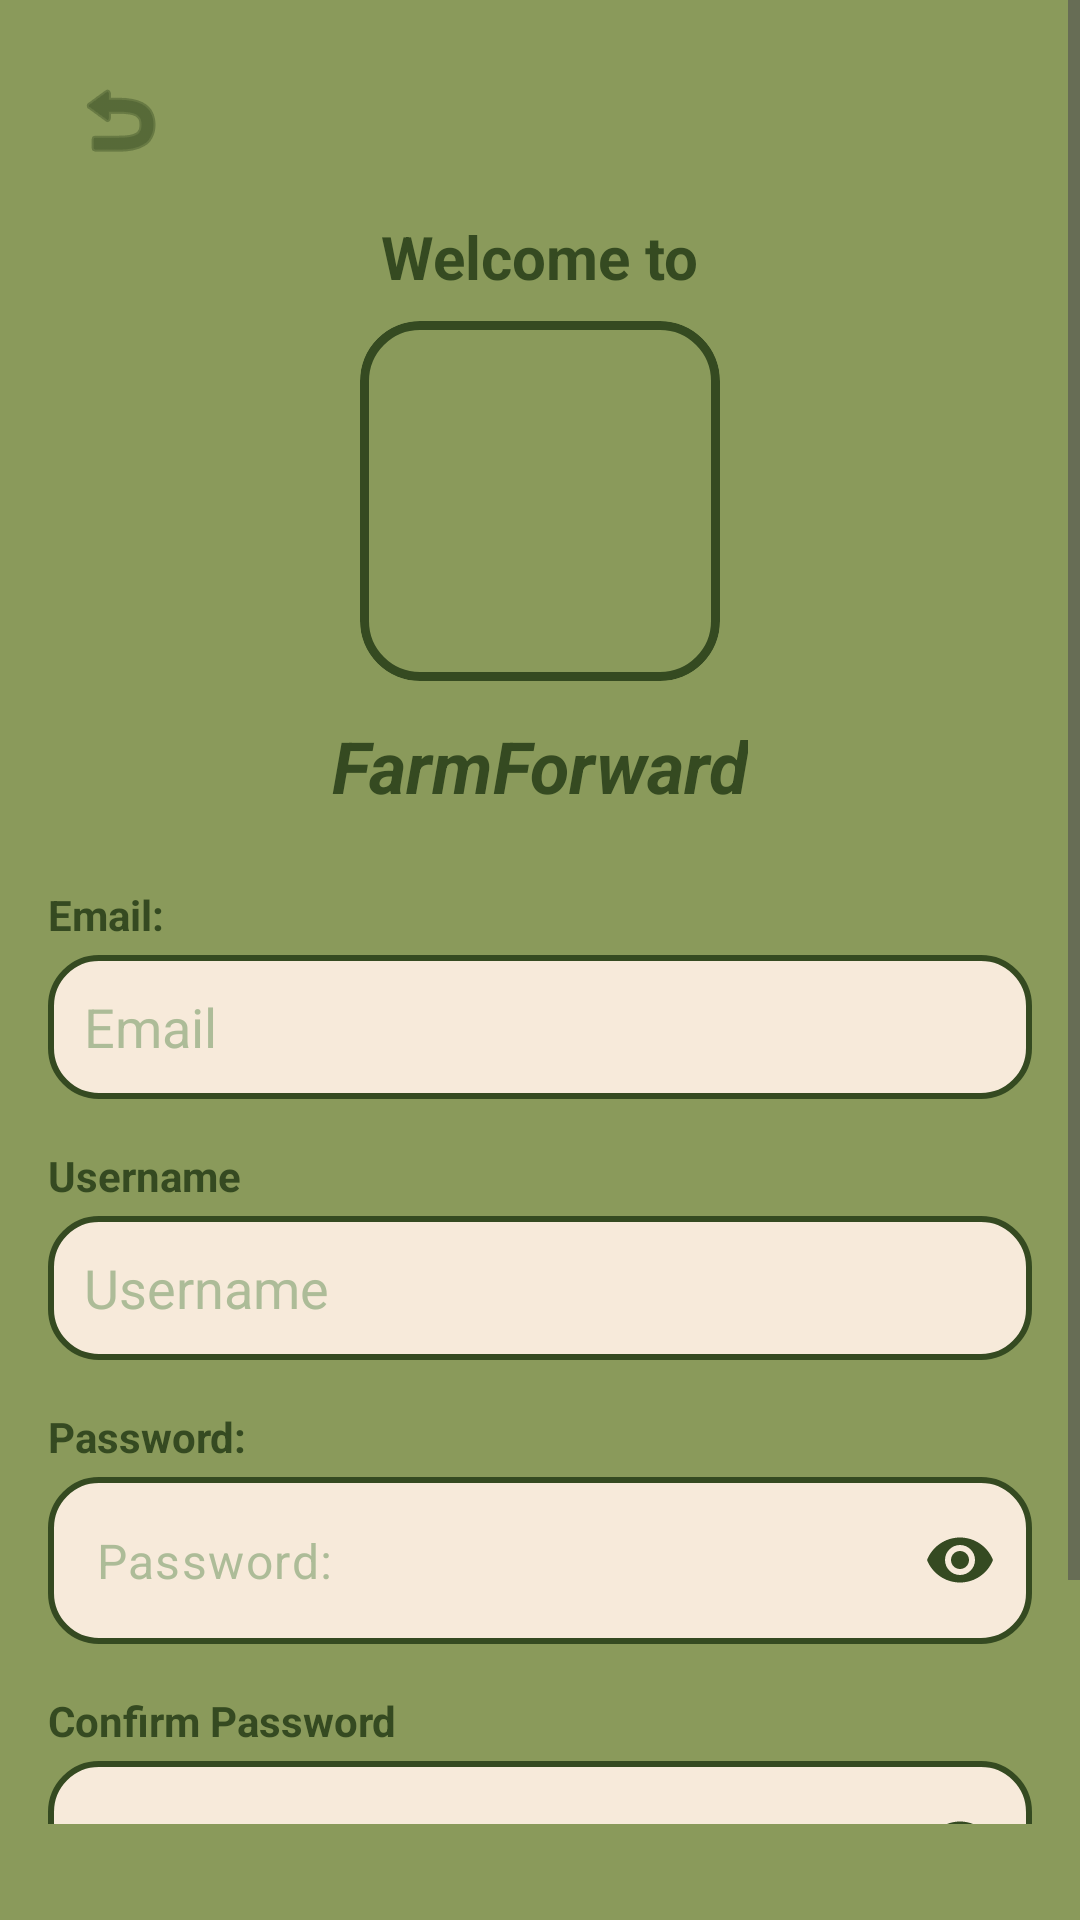

This screen was rendered from an Android layout file. Write that file and the resources it references.
<!-- AndroidManifest.xml: application theme Theme.FarmForward -->
<!-- res/layout/signupview.xml -->
<?xml version="1.0" encoding="utf-8"?>
<ScrollView xmlns:android="http://schemas.android.com/apk/res/android"
    xmlns:app="http://schemas.android.com/apk/res-auto"
    xmlns:tools="http://schemas.android.com/tools"
    android:id="@+id/rootLayout"
    android:layout_width="match_parent"
    android:layout_height="match_parent"
    android:background="@color/moss_green"
    android:clickable="true"
    android:fillViewport="true"
    android:paddingBottom="32dp">

    <androidx.constraintlayout.widget.ConstraintLayout
        android:layout_width="match_parent"
        android:layout_height="wrap_content"
        android:padding="16dp">

        <ImageButton
            android:id="@+id/back"
            android:layout_width="48dp"
            android:layout_height="48dp"
            android:background="?attr/selectableItemBackgroundBorderless"
            android:contentDescription="@string/back_to_log_in"
            android:src="@android:drawable/ic_menu_revert"
            android:scaleType="centerInside"
            app:tint="@color/kombuGreen"
            app:layout_constraintStart_toStartOf="parent"
            app:layout_constraintTop_toTopOf="parent" />

        <TextView
            android:id="@+id/textView5"
            android:layout_width="wrap_content"
            android:layout_height="wrap_content"
            android:layout_marginTop="8dp"
            android:text="@string/welcome_to"
            android:textColor="@color/kombuGreen"
            android:textSize="20sp"
            android:textStyle="bold"
            app:layout_constraintTop_toBottomOf="@+id/back"
            app:layout_constraintStart_toStartOf="parent"
            app:layout_constraintEnd_toEndOf="parent" />

        <com.google.android.material.card.MaterialCardView
            android:id="@+id/logoCard"
            android:layout_width="120dp"
            android:layout_height="120dp"
            android:layout_marginTop="8dp"
            app:cardCornerRadius="20dp"
            app:strokeWidth="3dp"
            app:strokeColor="@color/kombuGreen"
            app:cardBackgroundColor="@android:color/transparent"
            app:cardElevation="0dp"
            app:layout_constraintTop_toBottomOf="@+id/textView5"
            app:layout_constraintBottom_toTopOf="@+id/appName"
            app:layout_constraintStart_toStartOf="parent"
            app:layout_constraintEnd_toEndOf="parent">

            <ImageView
                android:id="@+id/imageView"
                android:layout_width="match_parent"
                android:layout_height="match_parent"
                android:src="@drawable/logo"
                android:scaleType="centerCrop"
                android:contentDescription="App Logo"/>
        </com.google.android.material.card.MaterialCardView>

        <TextView
            android:id="@+id/appName"
            android:layout_width="wrap_content"
            android:layout_height="wrap_content"
            android:layout_marginTop="12dp"
            android:text="@string/app_name"
            android:textColor="@color/kombuGreen"
            android:textSize="24sp"
            android:textStyle="bold|italic"
            app:layout_constraintTop_toBottomOf="@id/logoCard"
            app:layout_constraintStart_toStartOf="parent"
            app:layout_constraintEnd_toEndOf="parent" />


        <TextView
            android:id="@+id/email"
            android:layout_width="wrap_content"
            android:layout_height="wrap_content"
            android:layout_marginTop="24dp"
            android:text="@string/email"
            android:textColor="@color/kombuGreen"
            android:textStyle="bold"
            app:layout_constraintStart_toStartOf="parent"
            app:layout_constraintTop_toBottomOf="@+id/appName" />

        <EditText
            android:id="@+id/email_input"
            android:layout_width="0dp"
            android:layout_height="wrap_content"
            android:layout_marginTop="4dp"
            android:background="@drawable/roundrectangle"
            android:hint="Email"
            android:inputType="textEmailAddress"
            android:minHeight="48dp"
            android:paddingHorizontal="12dp"
            android:textColor="@color/kombuGreen"
            android:textColorHint="@color/light_moss"
            app:layout_constraintStart_toStartOf="parent"
            app:layout_constraintEnd_toEndOf="parent"
            app:layout_constraintTop_toBottomOf="@+id/email" />

        <TextView
            android:id="@+id/user_name_signup"
            android:layout_width="wrap_content"
            android:layout_height="wrap_content"
            android:layout_marginTop="16dp"
            android:text="@string/userName"
            android:textColor="@color/kombuGreen"
            android:textStyle="bold"
            app:layout_constraintStart_toStartOf="parent"
            app:layout_constraintTop_toBottomOf="@+id/email_input" />

        <EditText
            android:id="@+id/user_name_input"
            android:layout_width="0dp"
            android:layout_height="wrap_content"
            android:layout_marginTop="4dp"
            android:background="@drawable/roundrectangle"
            android:hint="@string/userName"
            android:inputType="text"
            android:minHeight="48dp"
            android:paddingHorizontal="12dp"
            android:textColor="@color/kombuGreen"
            android:textColorHint="@color/light_moss"
            app:layout_constraintStart_toStartOf="parent"
            app:layout_constraintEnd_toEndOf="parent"
            app:layout_constraintTop_toBottomOf="@+id/user_name_signup"/>

        <TextView
            android:id="@+id/password2"
            android:layout_width="wrap_content"
            android:layout_height="wrap_content"
            android:layout_marginTop="16dp"
            android:text="@string/password"
            android:textColor="@color/kombuGreen"
            android:textStyle="bold"
            app:layout_constraintStart_toStartOf="parent"
            app:layout_constraintTop_toBottomOf="@+id/user_name_input"/>

        <com.google.android.material.textfield.TextInputLayout
            android:id="@+id/signUp_passwordLayout"
            android:layout_width="0dp"
            android:layout_height="wrap_content"
            android:layout_marginTop="4dp"
            app:passwordToggleEnabled="true"
            app:passwordToggleTint="@color/kombuGreen"
            app:hintEnabled="false"
            app:boxBackgroundMode="none"
            app:layout_constraintStart_toStartOf="parent"
            app:layout_constraintEnd_toEndOf="parent"
            app:layout_constraintTop_toBottomOf="@+id/password2">

            <EditText
                android:id="@+id/signUp_password"
                android:layout_width="match_parent"
                android:layout_height="wrap_content"
                android:background="@drawable/roundrectangle"
                android:hint="@string/password"
                android:inputType="textPassword"
                android:minHeight="48dp"
                android:paddingHorizontal="12dp"
                android:textColor="@color/kombuGreen"
                android:textColorHint="@color/light_moss"/>
        </com.google.android.material.textfield.TextInputLayout>

        <TextView
            android:id="@+id/confirm_password"
            android:layout_width="wrap_content"
            android:layout_height="wrap_content"
            android:layout_marginTop="16dp"
            android:text="@string/confirmPassword"
            android:textColor="@color/kombuGreen"
            android:textStyle="bold"
            app:layout_constraintStart_toStartOf="parent"
            app:layout_constraintTop_toBottomOf="@+id/signUp_passwordLayout"/>

        <com.google.android.material.textfield.TextInputLayout
            android:id="@+id/inpt_confirm_passwordLayout"
            android:layout_width="0dp"
            android:layout_height="wrap_content"
            android:layout_marginTop="4dp"
            app:passwordToggleEnabled="true"
            app:passwordToggleTint="@color/kombuGreen"
            app:hintEnabled="false"
            app:boxBackgroundMode="none"
            app:layout_constraintStart_toStartOf="parent"
            app:layout_constraintEnd_toEndOf="parent"
            app:layout_constraintTop_toBottomOf="@+id/confirm_password">

            <EditText
                android:id="@+id/inpt_confirm_password"
                android:layout_width="match_parent"
                android:layout_height="wrap_content"
                android:background="@drawable/roundrectangle"
                android:hint="@string/confirmPassword"
                android:inputType="textPassword"
                android:minHeight="48dp"
                android:paddingHorizontal="12dp"
                android:textColor="@color/kombuGreen"
                android:textColorHint="@color/light_moss"/>
        </com.google.android.material.textfield.TextInputLayout>

        <Button
            android:id="@+id/signUp"
            android:layout_width="0dp"
            android:layout_height="wrap_content"
            android:layout_marginTop="32dp"
            android:backgroundTint="@color/kombuGreen"
            android:text="@string/signUp"
            android:textColor="@color/bone"
            android:paddingVertical="12dp"
            app:layout_constraintStart_toStartOf="parent"
            app:layout_constraintEnd_toEndOf="parent"
            app:layout_constraintTop_toBottomOf="@+id/inpt_confirm_passwordLayout"/>

    </androidx.constraintlayout.widget.ConstraintLayout>
</ScrollView>
<!-- resources referenced by this layout -->
<resources>
  <color name="bone">#F7EADA</color>
  <color name="kombuGreen">#354A21</color>
  <color name="light_moss">#ADBC98</color>
  <color name="moss_green">#8A9A5B</color>
  <!-- drawable roundrectangle (drawable) -->
  <?xml version="1.0" encoding="utf-8"?>
  <shape xmlns:android="http://schemas.android.com/apk/res/android"
      android:shape="rectangle">
  
      <solid android:color="@color/bone" />
  
      <corners android:radius="16dp" />
  
  
      <stroke
          android:width="2dp"
          android:color="@color/kombuGreen" />
  
  
      <padding
          android:left="8dp"
          android:top="8dp"
          android:right="8dp"
          android:bottom="8dp" />
  </shape>
  <string name="app_name">FarmForward</string>
  <string name="back_to_log_in">back to log in</string>
  <string name="confirmPassword">Confirm Password</string>
  <string name="email">Email: </string>
  <string name="password">Password: </string>
  <string name="signUp">Sign Up</string>
  <string name="userName">Username</string>
  <string name="welcome_to">Welcome to</string>
  <style name="Theme.FarmForward" parent="Base.Theme.FarmForward" />
  <style name="Base.Theme.FarmForward" parent="Theme.Material3.DayNight.NoActionBar">
          <item name="android:statusBarColor">@android:color/transparent</item>
          <item name="android:windowLightStatusBar">true</item>
  
          <item name="android:navigationBarColor">@color/white</item>
      </style>
  <color name="white">#FFFFFF</color>
</resources>
